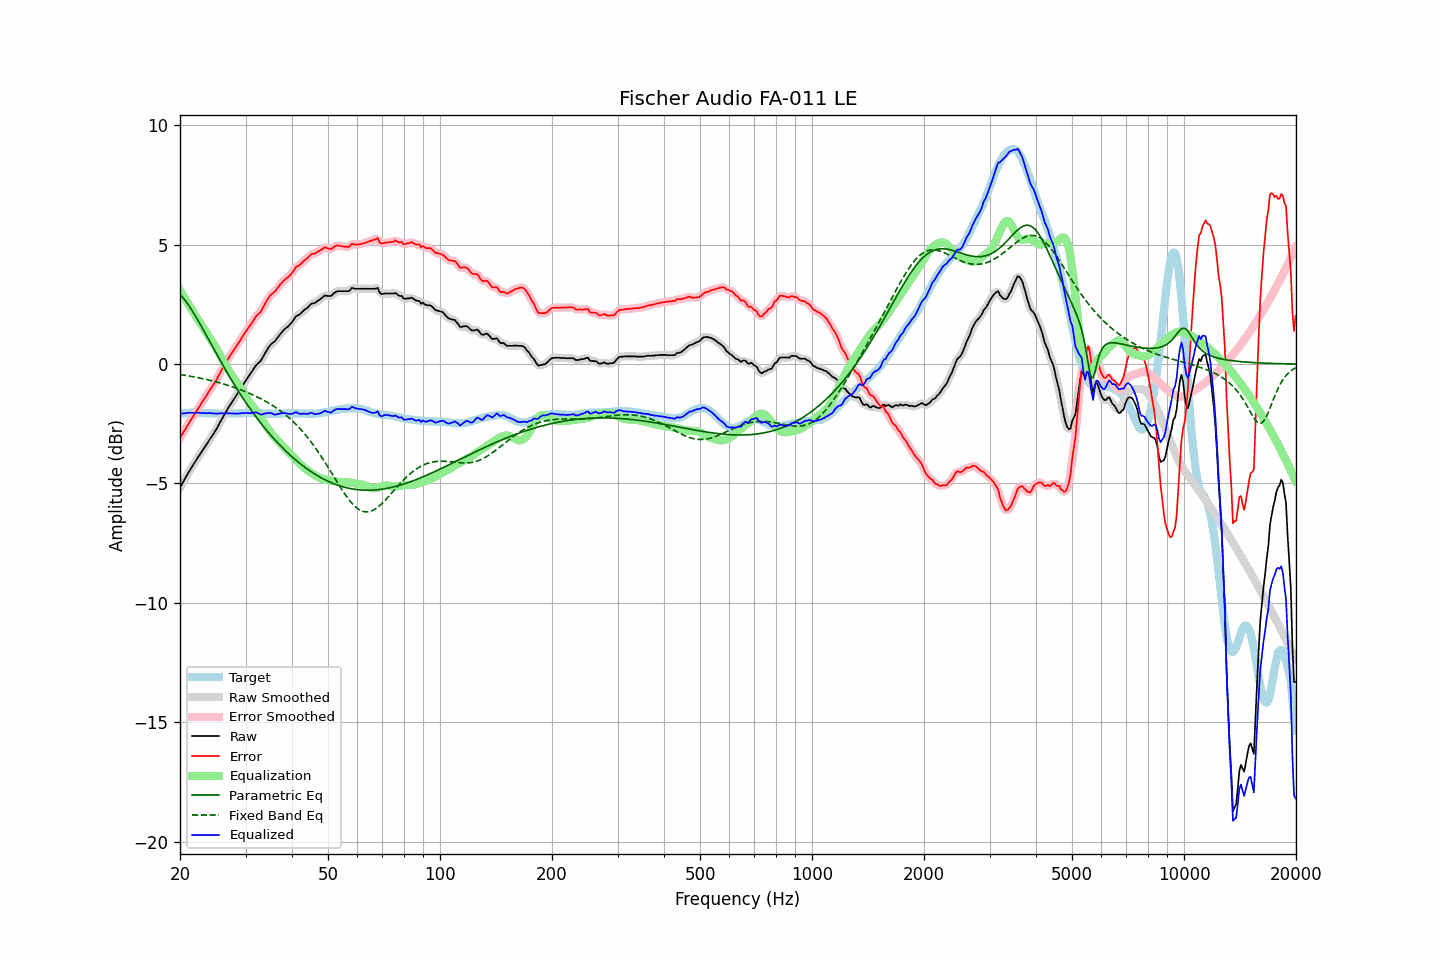

The data file committed next to this chart (first rows):
frequency, raw, error, smoothed, error_smoothed, equalization, parametric_eq, fixed_band_eq, equalized_raw, equalized_smoothed, target
20.00, -5.17, -3.10, -5.18, -3.10, 3.10, 2.93, -0.44, -2.08, -2.08, -2.08
20.20, -5.05, -2.99, -5.05, -2.98, 2.98, 2.85, -0.45, -2.07, -2.07, -2.07
20.40, -4.93, -2.87, -4.93, -2.87, 2.87, 2.77, -0.46, -2.06, -2.06, -2.06
20.61, -4.82, -2.76, -4.81, -2.76, 2.76, 2.69, -0.47, -2.06, -2.06, -2.06
20.81, -4.69, -2.64, -4.69, -2.64, 2.65, 2.60, -0.48, -2.05, -2.05, -2.05
21.02, -4.57, -2.53, -4.58, -2.53, 2.54, 2.50, -0.49, -2.04, -2.04, -2.05
21.23, -4.46, -2.43, -4.46, -2.42, 2.43, 2.40, -0.50, -2.04, -2.04, -2.04
21.44, -4.35, -2.31, -4.35, -2.31, 2.32, 2.30, -0.51, -2.04, -2.04, -2.04
21.66, -4.25, -2.21, -4.24, -2.21, 2.21, 2.19, -0.53, -2.04, -2.04, -2.04
21.87, -4.13, -2.09, -4.14, -2.10, 2.10, 2.08, -0.54, -2.03, -2.03, -2.04
22.09, -4.03, -2.00, -4.03, -2.00, 2.00, 1.97, -0.55, -2.04, -2.03, -2.03
22.31, -3.92, -1.89, -3.93, -1.89, 1.89, 1.85, -0.57, -2.03, -2.04, -2.03
22.54, -3.83, -1.79, -3.82, -1.79, 1.78, 1.74, -0.58, -2.04, -2.04, -2.04
22.76, -3.72, -1.67, -3.72, -1.68, 1.68, 1.62, -0.59, -2.05, -2.04, -2.05
22.99, -3.61, -1.57, -3.62, -1.57, 1.57, 1.50, -0.61, -2.04, -2.05, -2.05
23.22, -3.51, -1.47, -3.52, -1.46, 1.46, 1.38, -0.62, -2.05, -2.05, -2.05
23.45, -3.41, -1.36, -3.41, -1.36, 1.36, 1.25, -0.64, -2.05, -2.05, -2.06
23.69, -3.32, -1.26, -3.31, -1.25, 1.26, 1.13, -0.65, -2.06, -2.05, -2.06
23.92, -3.20, -1.14, -3.21, -1.15, 1.15, 1.01, -0.67, -2.05, -2.05, -2.06
24.16, -3.10, -1.04, -3.11, -1.05, 1.05, 0.89, -0.68, -2.05, -2.06, -2.06
24.40, -3.00, -0.94, -3.00, -0.94, 0.94, 0.76, -0.70, -2.06, -2.06, -2.06
24.65, -2.91, -0.85, -2.90, -0.85, 0.83, 0.64, -0.72, -2.07, -2.07, -2.06
24.89, -2.79, -0.73, -2.79, -0.74, 0.72, 0.52, -0.74, -2.07, -2.07, -2.06
25.14, -2.68, -0.62, -2.68, -0.62, 0.61, 0.40, -0.75, -2.08, -2.07, -2.06
25.39, -2.55, -0.48, -2.55, -0.49, 0.49, 0.27, -0.77, -2.07, -2.07, -2.07
25.65, -2.43, -0.36, -2.43, -0.36, 0.36, 0.15, -0.79, -2.06, -2.06, -2.07
25.91, -2.31, -0.24, -2.30, -0.23, 0.24, 0.03, -0.81, -2.07, -2.06, -2.07
26.16, -2.18, -0.11, -2.18, -0.11, 0.12, -0.08, -0.83, -2.06, -2.06, -2.07
26.43, -2.07, 0.00, -2.06, 0.00, -0.00, -0.20, -0.85, -2.07, -2.07, -2.07
26.69, -1.94, 0.12, -1.95, 0.12, -0.12, -0.32, -0.87, -2.06, -2.06, -2.07
26.96, -1.84, 0.23, -1.83, 0.23, -0.23, -0.43, -0.89, -2.07, -2.06, -2.07
27.23, -1.73, 0.34, -1.73, 0.34, -0.34, -0.55, -0.92, -2.06, -2.06, -2.07
27.50, -1.62, 0.44, -1.62, 0.44, -0.44, -0.66, -0.94, -2.07, -2.07, -2.07
27.77, -1.52, 0.55, -1.52, 0.54, -0.55, -0.77, -0.96, -2.07, -2.07, -2.07
28.05, -1.42, 0.64, -1.42, 0.65, -0.65, -0.88, -0.98, -2.07, -2.07, -2.07
28.33, -1.32, 0.74, -1.32, 0.75, -0.75, -0.99, -1.01, -2.07, -2.07, -2.07
28.62, -1.22, 0.85, -1.22, 0.85, -0.85, -1.10, -1.03, -2.07, -2.07, -2.07
28.90, -1.11, 0.94, -1.11, 0.95, -0.95, -1.20, -1.06, -2.07, -2.07, -2.06
29.19, -1.00, 1.05, -1.00, 1.06, -1.06, -1.31, -1.08, -2.06, -2.06, -2.06
29.48, -0.89, 1.16, -0.89, 1.16, -1.16, -1.41, -1.11, -2.05, -2.05, -2.06
29.78, -0.79, 1.26, -0.79, 1.26, -1.26, -1.51, -1.14, -2.05, -2.05, -2.05
30.08, -0.69, 1.36, -0.69, 1.36, -1.36, -1.61, -1.16, -2.05, -2.05, -2.05
30.38, -0.59, 1.46, -0.58, 1.46, -1.47, -1.71, -1.19, -2.05, -2.05, -2.05
30.68, -0.48, 1.56, -0.49, 1.56, -1.57, -1.81, -1.22, -2.05, -2.06, -2.05
30.99, -0.39, 1.66, -0.39, 1.66, -1.67, -1.90, -1.25, -2.05, -2.05, -2.05
31.30, -0.29, 1.76, -0.28, 1.77, -1.76, -2.00, -1.28, -2.05, -2.04, -2.05
31.61, -0.18, 1.86, -0.18, 1.87, -1.85, -2.09, -1.31, -2.04, -2.03, -2.05
31.93, -0.08, 1.97, -0.09, 1.97, -1.94, -2.18, -1.34, -2.02, -2.03, -2.05
32.24, -0.00, 2.05, -0.01, 2.04, -2.03, -2.27, -1.37, -2.03, -2.04, -2.06
32.57, 0.05, 2.11, 0.06, 2.11, -2.13, -2.36, -1.41, -2.07, -2.07, -2.06
32.89, 0.12, 2.18, 0.13, 2.19, -2.23, -2.45, -1.44, -2.11, -2.10, -2.06
33.22, 0.22, 2.28, 0.22, 2.29, -2.33, -2.53, -1.48, -2.11, -2.10, -2.07
33.55, 0.35, 2.42, 0.34, 2.41, -2.43, -2.62, -1.51, -2.08, -2.09, -2.07
33.89, 0.47, 2.54, 0.46, 2.54, -2.53, -2.70, -1.55, -2.07, -2.07, -2.08
34.23, 0.57, 2.65, 0.58, 2.66, -2.63, -2.78, -1.59, -2.06, -2.05, -2.08
34.57, 0.69, 2.76, 0.69, 2.77, -2.73, -2.86, -1.63, -2.05, -2.05, -2.08
34.92, 0.78, 2.86, 0.78, 2.86, -2.83, -2.94, -1.67, -2.04, -2.05, -2.08
35.27, 0.85, 2.93, 0.85, 2.93, -2.91, -3.02, -1.71, -2.06, -2.07, -2.08
35.62, 0.91, 2.98, 0.91, 2.99, -3.00, -3.09, -1.75, -2.09, -2.09, -2.08
35.97, 0.96, 3.04, 0.97, 3.05, -3.08, -3.17, -1.79, -2.12, -2.11, -2.08
... 635 more rows
